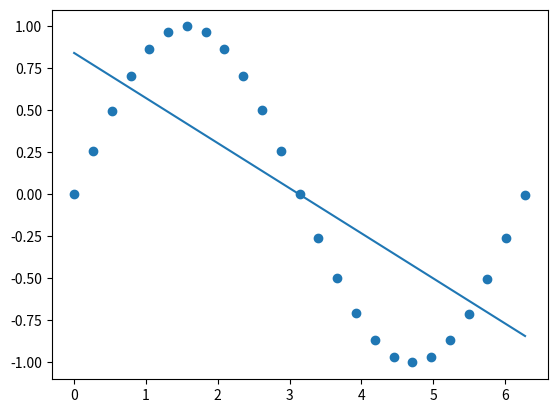

Write the Python code that produced this figure.
import matplotlib.pyplot as plt
import numpy as np


def coefficients_calculation(x_values, y_values):
    average_x = 0
    average_y = 0
    average_xy = 0
    average_xx = 0
    n = len(x_values)
    for i in range(n):
        average_x += x_values[i]
        average_y += y_values[i]
        average_xy += x_values[i]*y_values[i]
        average_xx += x_values[i]**2
    average_x = average_x/n
    average_y = average_y/n
    average_xy = average_xy/n
    average_xx = average_xx/n
    d_x = average_xx - average_x**2
    a = (average_xy - average_x*average_y)/d_x
    b = average_y - a * average_x
    return (a, b)


x = np.linspace(0,2*3.14,25)
y = np.sin(x)



plt.scatter(x,y);
a = coefficients_calculation(x, y)
y1 = [a[0]*i+a[1] for i in x]
y1 = np.array(y1)

print(np.mean(y1**2-y**2))
plt.plot(x,y1)
plt.show()

# http://www.cleverstudents.ru/articles/mnk.html
